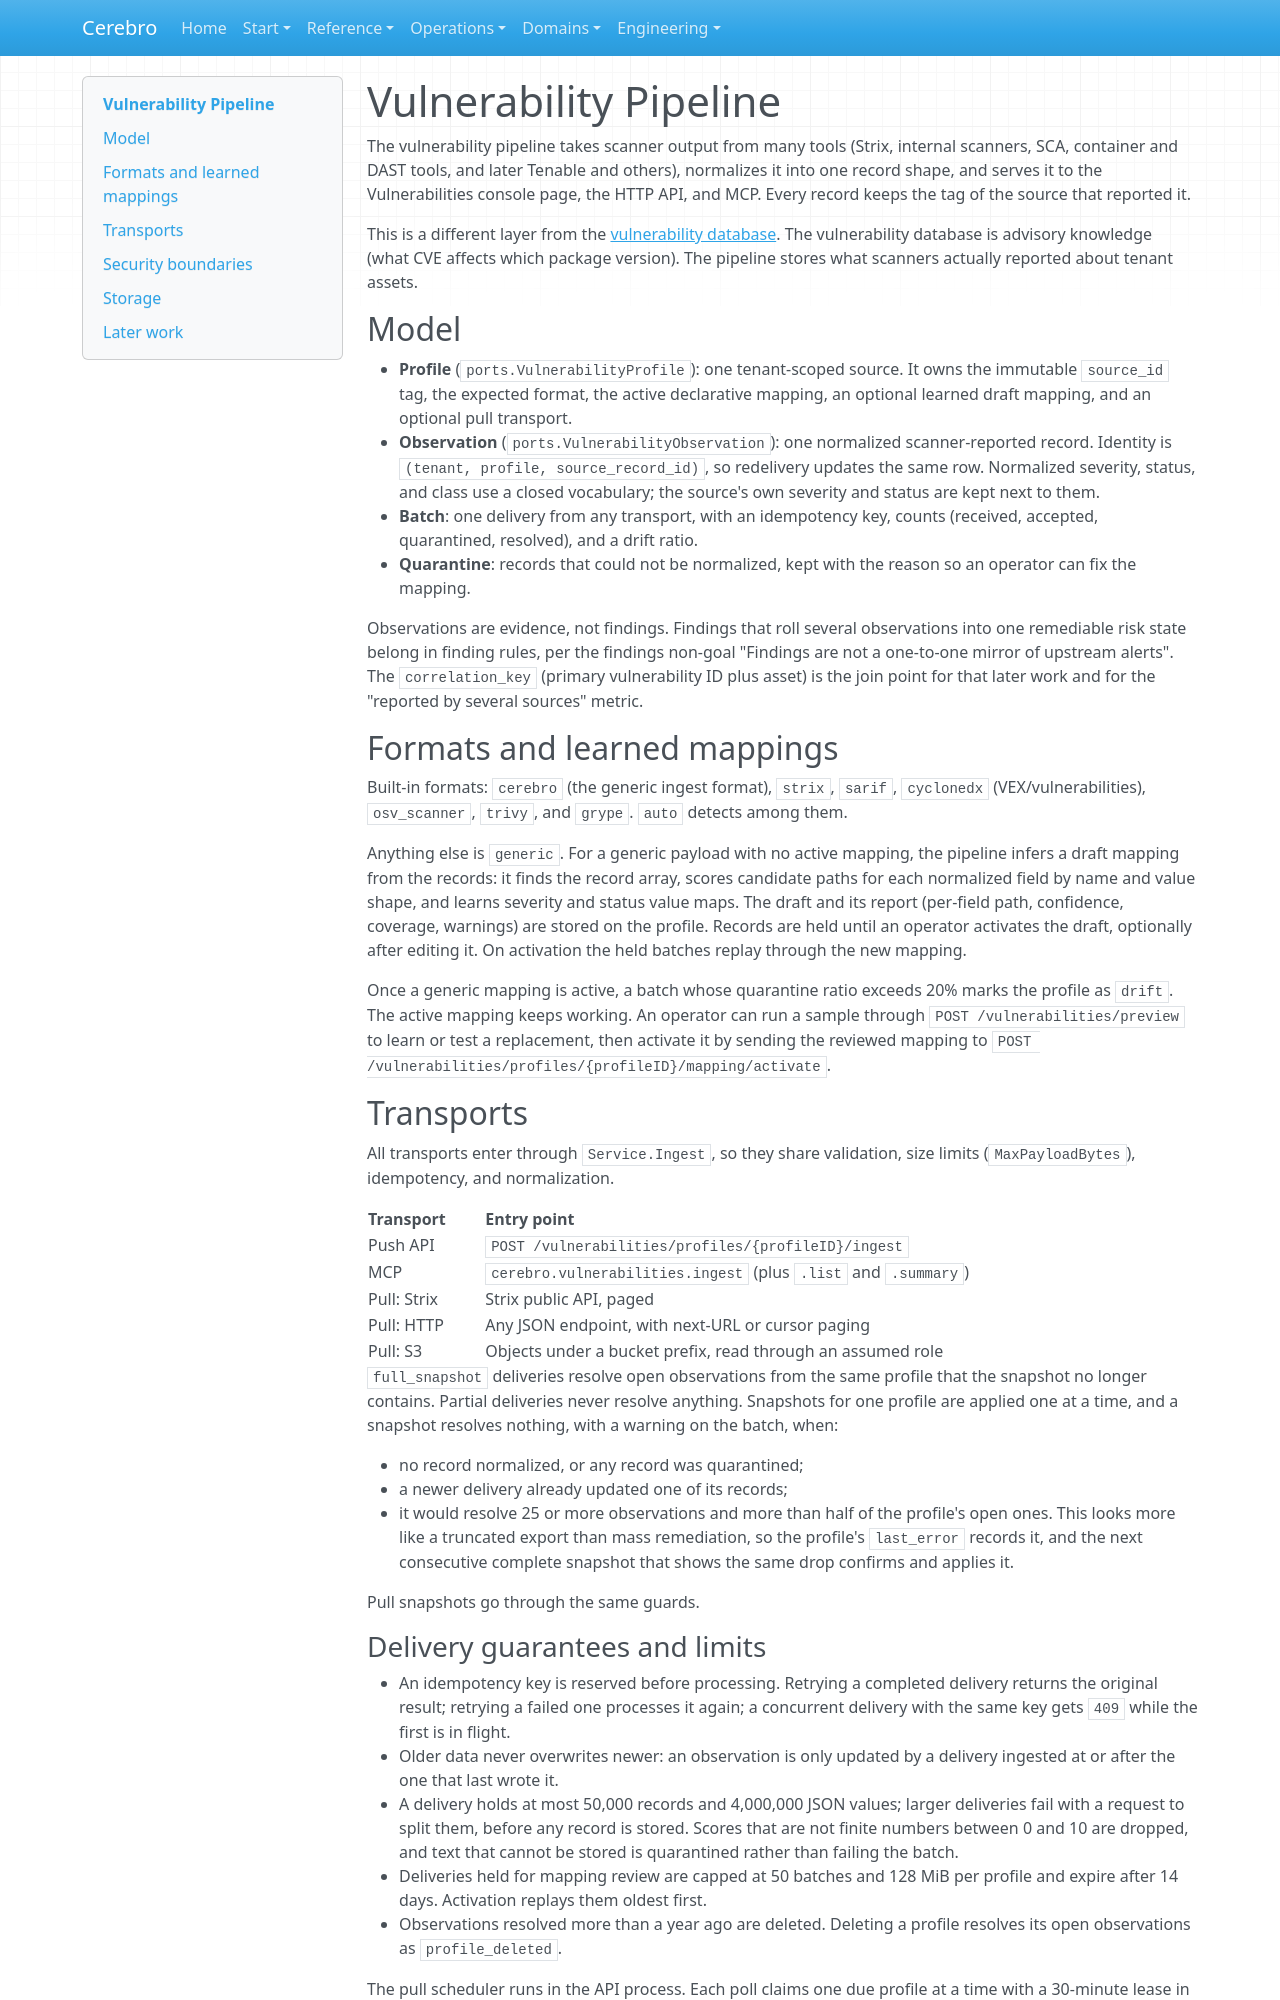

repository: writer/cerebro · page: engineering/vulnerability-pipeline/index.html · generator: mkdocs

# Vulnerability Pipeline

The vulnerability pipeline takes scanner output from many tools (Strix, internal
scanners, SCA, container and DAST tools, and later Tenable and others),
normalizes it into one record shape, and serves it to the Vulnerabilities
console page, the HTTP API, and MCP. Every record keeps the tag of the source
that reported it.

This is a different layer from the [vulnerability database](vulnerability-db-architecture.md).
The vulnerability database is advisory knowledge (what CVE affects which
package version). The pipeline stores what scanners actually reported about
tenant assets.

## Model

- **Profile** (`ports.VulnerabilityProfile`): one tenant-scoped source. It owns
  the immutable `source_id` tag, the expected format, the active declarative
  mapping, an optional learned draft mapping, and an optional pull transport.
- **Observation** (`ports.VulnerabilityObservation`): one normalized
  scanner-reported record. Identity is `(tenant, profile, source_record_id)`,
  so redelivery updates the same row. Normalized severity, status, and class
  use a closed vocabulary; the source's own severity and status are kept next
  to them.
- **Batch**: one delivery from any transport, with an idempotency key, counts
  (received, accepted, quarantined, resolved), and a drift ratio.
- **Quarantine**: records that could not be normalized, kept with the reason so
  an operator can fix the mapping.

Observations are evidence, not findings. Findings that roll several
observations into one remediable risk state belong in finding rules, per the
findings non-goal "Findings are not a one-to-one mirror of upstream alerts".
The `correlation_key` (primary vulnerability ID plus asset) is the join point
for that later work and for the "reported by several sources" metric.

## Formats and learned mappings

Built-in formats: `cerebro` (the generic ingest format), `strix`, `sarif`,
`cyclonedx` (VEX/vulnerabilities), `osv_scanner`, `trivy`, and `grype`.
`auto` detects among them.

Anything else is `generic`. For a generic payload with no active mapping, the
pipeline infers a draft mapping from the records: it finds the record array,
scores candidate paths for each normalized field by name and value shape, and
learns severity and status value maps. The draft and its report (per-field
path, confidence, coverage, warnings) are stored on the profile. Records are
held until an operator activates the draft, optionally after editing it. On
activation the held batches replay through the new mapping.

Once a generic mapping is active, a batch whose quarantine ratio exceeds 20%
marks the profile as `drift`. The active mapping keeps working. An operator
can run a sample through `POST /vulnerabilities/preview` to learn or test a
replacement, then activate it by sending the reviewed mapping to
`POST /vulnerabilities/profiles/{profileID}/mapping/activate`.

## Transports

All transports enter through `Service.Ingest`, so they share validation,
size limits (`MaxPayloadBytes`), idempotency, and normalization.

| Transport | Entry point |
| --- | --- |
| Push API | `POST /vulnerabilities/profiles/{profileID}/ingest` |
| MCP | `cerebro.vulnerabilities.ingest` (plus `.list` and `.summary`) |
| Pull: Strix | Strix public API, paged |
| Pull: HTTP | Any JSON endpoint, with next-URL or cursor paging |
| Pull: S3 | Objects under a bucket prefix, read through an assumed role |

`full_snapshot` deliveries resolve open observations from the same profile
that the snapshot no longer contains. Partial deliveries never resolve
anything. Snapshots for one profile are applied one at a time, and a snapshot
resolves nothing, with a warning on the batch, when:

- no record normalized, or any record was quarantined;
- a newer delivery already updated one of its records;
- it would resolve 25 or more observations and more than half of the
  profile's open ones. This looks more like a truncated export than mass
  remediation, so the profile's `last_error` records it, and the next
  consecutive complete snapshot that shows the same drop confirms and
  applies it.

Pull snapshots go through the same guards.
